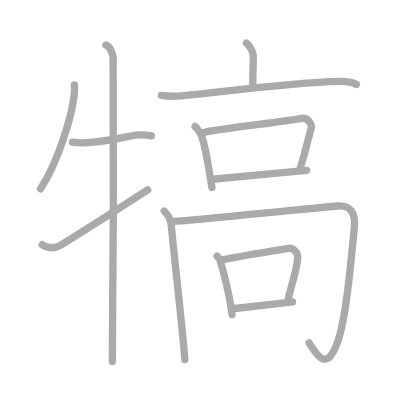
t = 0.00 s
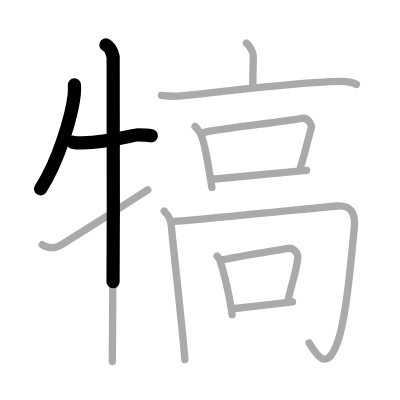
t = 2.75 s
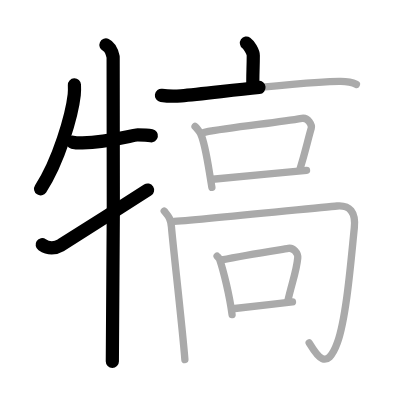
t = 5.50 s
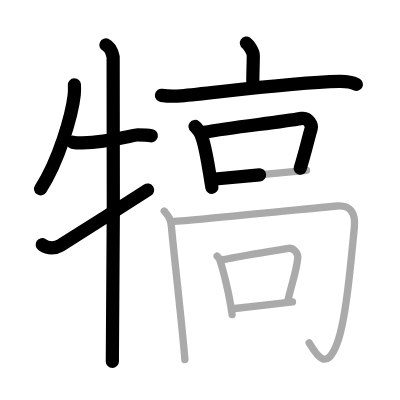
t = 8.50 s
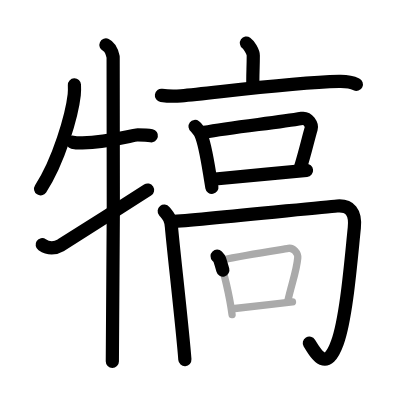
t = 11.25 s
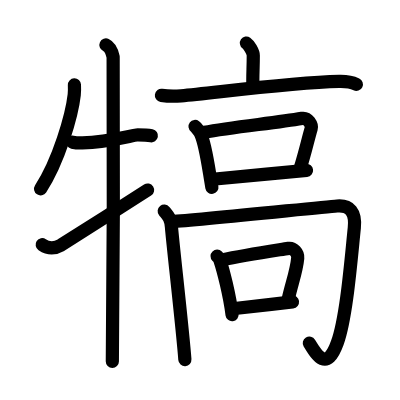
t = 14.00 s

The animated SVG that drew these frames (rendered in a browser with its animation timeline set to each time). Animation: 14 SMIL elements (animate=14); one cycle of 14.00 s.

<?xml version="1.0" standalone="no"?>
<!DOCTYPE svg PUBLIC "-//W3C//DTD SVG 1.1//EN"   "http://www.w3.org/Graphics/SVG/1.1/DTD/svg11.dtd">
<svg width="400px" height="400px"  version="1.1" xmlns="http://www.w3.org/2000/svg">
  <defs>
    <marker id="Triangle" viewBox="0 0 10 10" refX="0" refY="5" markerUnits="strokeWidth" markerWidth="3" style="stroke-opacity:0%;fill:#aaaaaa;" markerHeight="2" orient="auto">
      <path d="M 0 0 L 10 5 L 0 10 z" />
    </marker>
    
    <marker id="Arrow" viewBox="0 0 10 10" refX="5" refY="5" markerUnits="strokeWidth" markerWidth="1.8" style="stroke-opacity:0%;fill:#770000;" markerHeight="2" orient="auto">
      <path d="M 0 4 L 6 4 L 4 1 L 10 5 L 4 9 L 6 6 L 0 6 z" />
        <circle cx="5" cy="5" r="5" />
      </marker>
    
    <marker id="TriangleRed" viewBox="0 0 10 10" refX="0" refY="5" markerUnits="strokeWidth" markerWidth="3" style="stroke-opacity:0%;fill:#CC0000;" markerHeight="2" orient="auto">
      <path d="M 0 0 L 10 5 L 0 10 z" />
    </marker>
    
    <marker id="ArrowRed" viewBox="0 0 10 10" refX="5" refY="5" markerUnits="strokeWidth" markerWidth="1.8" style="stroke-opacity:0%;fill:#CC0000;" markerHeight="2" orient="auto">
      <path d="M 0 4 L 6 4 L 4 1 L 10 5 L 4 9 L 6 6 L 0 6 z" />
        <circle cx="5" cy="5" r="5" />
      </marker>
    
  </defs>
  
  <path style="fill:#ffffff; fill-opacity:100%; fill-rule:evenodd; stroke-width:0;" d="M 0 0 L 400px 0 L 400px 400px L 0 400px L 0 0" />

  <g transform="scale(3.6697247706422 3.6697247706422)">
<path style="fill:none; fill-opacity:0%; fill-rule:evenodd; stroke:#aaaaaa; stroke-opacity:100%; stroke-width: 1.5pt; stroke-linejoin:round; stroke-linecap:round;" d="M20.28 23.14c0.03 0.67 0.05 1.72-0.05 2.68c-0.63 5.65-4.23 18.05-9.17 25.64"></path>
<path style="fill:none; fill-opacity:0%; fill-rule:evenodd; stroke:#aaaaaa; stroke-opacity:100%; stroke-width: 1.5pt; stroke-linejoin:round; stroke-linecap:round;" d="M19.75 38.75c0.78 0.16 1.7 0.21 2.7 0.19c7.03-0.17 13.96-2.19 15.05-2.19c1.25 0 2.5 0 3.75 0.25"></path>
<path style="fill:none; fill-opacity:0%; fill-rule:evenodd; stroke:#aaaaaa; stroke-opacity:100%; stroke-width: 1.5pt; stroke-linejoin:round; stroke-linecap:round;" d="M28.87 12.25c1.09 0.5 1.74 2.25 1.96 3.25c0.22 1 0 76.75-0.22 83"></path>
<path style="fill:none; fill-opacity:0%; fill-rule:evenodd; stroke:#aaaaaa; stroke-opacity:100%; stroke-width: 1.5pt; stroke-linejoin:round; stroke-linecap:round;" d="M11.5 66.69c1.62 1.08 3.48 1.04 5.1 0.12c0.96-0.54 19.59-12.43 23.65-15.06"></path>
<path style="fill:none; fill-opacity:0%; fill-rule:evenodd; stroke:#aaaaaa; stroke-opacity:100%; stroke-width: 1.5pt; stroke-linejoin:round; stroke-linecap:round;" d="M67.15 11.75c0.71 0.49 1.87 2.38 1.87 3.35c0 3.58-0.22 5.68-0.09 8.71"></path>
<path style="fill:none; fill-opacity:0%; fill-rule:evenodd; stroke:#aaaaaa; stroke-opacity:100%; stroke-width: 1.5pt; stroke-linejoin:round; stroke-linecap:round;" d="M43.99 25.99c1.76 0.26 4.14 0.24 5.37 0.13c9.64-0.87 29.6-3.59 43.07-3.93c2.08-0.05 3.14 0.05 4.69 0.8"></path>
<path style="fill:none; fill-opacity:0%; fill-rule:evenodd; stroke:#aaaaaa; stroke-opacity:100%; stroke-width: 1.5pt; stroke-linejoin:round; stroke-linecap:round;" d="M53.15 34.46c0.41 0.31 1.33 1.57 1.51 1.96c1.42 3.08 2.11 9.09 3.08 14.63"></path>
<path style="fill:none; fill-opacity:0%; fill-rule:evenodd; stroke:#aaaaaa; stroke-opacity:100%; stroke-width: 1.5pt; stroke-linejoin:round; stroke-linecap:round;" d="M55.69 36.05c7.5-1.41 19.31-2.55 26.57-3.79c1.73-0.3 2.8 1.84 2.55 2.71c-1.04 3.6-1.5 6.03-3.04 11.01"></path>
<path style="fill:none; fill-opacity:0%; fill-rule:evenodd; stroke:#aaaaaa; stroke-opacity:100%; stroke-width: 1.5pt; stroke-linejoin:round; stroke-linecap:round;" d="M57.93 48.84c5.62-0.46 17.88-1.71 25.6-2.42"></path>
<path style="fill:none; fill-opacity:0%; fill-rule:evenodd; stroke:#aaaaaa; stroke-opacity:100%; stroke-width: 1.5pt; stroke-linejoin:round; stroke-linecap:round;" d="M44.75 57.51c1 1.24 1.78 1.91 1.97 4.32c0.41 5.07 3.1 28.45 3.66 36.17"></path>
<path style="fill:none; fill-opacity:0%; fill-rule:evenodd; stroke:#aaaaaa; stroke-opacity:100%; stroke-width: 1.5pt; stroke-linejoin:round; stroke-linecap:round;" d="M46.78 60.4c7.43-0.48 40.47-3.9 45.07-4.27c3.45-0.28 5.15 1.62 4.7 5.98c-0.93 8.96-2.13 24.36-4.63 31.31c-2.91 8.08-5.66 3.33-7.67 0"></path>
<path style="fill:none; fill-opacity:0%; fill-rule:evenodd; stroke:#aaaaaa; stroke-opacity:100%; stroke-width: 1.5pt; stroke-linejoin:round; stroke-linecap:round;" d="M59.16 69.81c0.29 0.3 0.58 0.55 0.71 0.93c1 2.97 2.69 9.67 3.37 15"></path>
<path style="fill:none; fill-opacity:0%; fill-rule:evenodd; stroke:#aaaaaa; stroke-opacity:100%; stroke-width: 1.5pt; stroke-linejoin:round; stroke-linecap:round;" d="M60.45 70.83c6.3-1.33 14.79-2.6 18.14-3.15c1.36-0.22 2.68 1.22 2.54 2.65c-0.33 3.57-1.58 6.7-2.66 11.5"></path>
<path style="fill:none; fill-opacity:0%; fill-rule:evenodd; stroke:#aaaaaa; stroke-opacity:100%; stroke-width: 1.5pt; stroke-linejoin:round; stroke-linecap:round;" d="M63.37 84.14c3.95-0.44 10.9-1.21 16.33-1.88"></path>

<path style="fill:none; fill-opacity:0%; fill-rule:evenodd; stroke:#000000; stroke-opacity:100%; stroke-width: 2.7pt; stroke-linejoin:round; stroke-linecap:round;" d="M20.28 23.14c0.03 0.67 0.05 1.72-0.05 2.68c-0.63 5.65-4.23 18.05-9.17 25.64" pathLength="100" stroke-dashoffset="100" stroke-dasharray="100 105"><animate id="dashAnim1" attributeName="stroke-dashoffset" from="100" to="0" dur="1s" calcMode="linear" fill="freeze"/></path>
<path style="fill:none; fill-opacity:0%; fill-rule:evenodd; stroke:#000000; stroke-opacity:100%; stroke-width: 2.7pt; stroke-linejoin:round; stroke-linecap:round;" d="M19.75 38.75c0.78 0.16 1.7 0.21 2.7 0.19c7.03-0.17 13.96-2.19 15.05-2.19c1.25 0 2.5 0 3.75 0.25" pathLength="100" stroke-dashoffset="100" stroke-dasharray="100 105"><animate id="dashAnim2" attributeName="stroke-dashoffset" from="100" to="0" dur="1s" calcMode="linear" begin="dashAnim1.end" fill="freeze"/></path>
<path style="fill:none; fill-opacity:0%; fill-rule:evenodd; stroke:#000000; stroke-opacity:100%; stroke-width: 2.7pt; stroke-linejoin:round; stroke-linecap:round;" d="M28.87 12.25c1.09 0.5 1.74 2.25 1.96 3.25c0.22 1 0 76.75-0.22 83" pathLength="100" stroke-dashoffset="100" stroke-dasharray="100 105"><animate id="dashAnim3" attributeName="stroke-dashoffset" from="100" to="0" dur="1s" calcMode="linear" begin="dashAnim2.end" fill="freeze"/></path>
<path style="fill:none; fill-opacity:0%; fill-rule:evenodd; stroke:#000000; stroke-opacity:100%; stroke-width: 2.7pt; stroke-linejoin:round; stroke-linecap:round;" d="M11.5 66.69c1.62 1.08 3.48 1.04 5.1 0.12c0.96-0.54 19.59-12.43 23.65-15.06" pathLength="100" stroke-dashoffset="100" stroke-dasharray="100 105"><animate id="dashAnim4" attributeName="stroke-dashoffset" from="100" to="0" dur="1s" calcMode="linear" begin="dashAnim3.end" fill="freeze"/></path>
<path style="fill:none; fill-opacity:0%; fill-rule:evenodd; stroke:#000000; stroke-opacity:100%; stroke-width: 2.7pt; stroke-linejoin:round; stroke-linecap:round;" d="M67.15 11.75c0.71 0.49 1.87 2.38 1.87 3.35c0 3.58-0.22 5.68-0.09 8.71" pathLength="100" stroke-dashoffset="100" stroke-dasharray="100 105"><animate id="dashAnim5" attributeName="stroke-dashoffset" from="100" to="0" dur="1s" calcMode="linear" begin="dashAnim4.end" fill="freeze"/></path>
<path style="fill:none; fill-opacity:0%; fill-rule:evenodd; stroke:#000000; stroke-opacity:100%; stroke-width: 2.7pt; stroke-linejoin:round; stroke-linecap:round;" d="M43.99 25.99c1.76 0.26 4.14 0.24 5.37 0.13c9.64-0.87 29.6-3.59 43.07-3.93c2.08-0.05 3.14 0.05 4.69 0.8" pathLength="100" stroke-dashoffset="100" stroke-dasharray="100 105"><animate id="dashAnim6" attributeName="stroke-dashoffset" from="100" to="0" dur="1s" calcMode="linear" begin="dashAnim5.end" fill="freeze"/></path>
<path style="fill:none; fill-opacity:0%; fill-rule:evenodd; stroke:#000000; stroke-opacity:100%; stroke-width: 2.7pt; stroke-linejoin:round; stroke-linecap:round;" d="M53.15 34.46c0.41 0.31 1.33 1.57 1.51 1.96c1.42 3.08 2.11 9.09 3.08 14.63" pathLength="100" stroke-dashoffset="100" stroke-dasharray="100 105"><animate id="dashAnim7" attributeName="stroke-dashoffset" from="100" to="0" dur="1s" calcMode="linear" begin="dashAnim6.end" fill="freeze"/></path>
<path style="fill:none; fill-opacity:0%; fill-rule:evenodd; stroke:#000000; stroke-opacity:100%; stroke-width: 2.7pt; stroke-linejoin:round; stroke-linecap:round;" d="M55.69 36.05c7.5-1.41 19.31-2.55 26.57-3.79c1.73-0.3 2.8 1.84 2.55 2.71c-1.04 3.6-1.5 6.03-3.04 11.01" pathLength="100" stroke-dashoffset="100" stroke-dasharray="100 105"><animate id="dashAnim8" attributeName="stroke-dashoffset" from="100" to="0" dur="1s" calcMode="linear" begin="dashAnim7.end" fill="freeze"/></path>
<path style="fill:none; fill-opacity:0%; fill-rule:evenodd; stroke:#000000; stroke-opacity:100%; stroke-width: 2.7pt; stroke-linejoin:round; stroke-linecap:round;" d="M57.93 48.84c5.62-0.46 17.88-1.71 25.6-2.42" pathLength="100" stroke-dashoffset="100" stroke-dasharray="100 105"><animate id="dashAnim9" attributeName="stroke-dashoffset" from="100" to="0" dur="1s" calcMode="linear" begin="dashAnim8.end" fill="freeze"/></path>
<path style="fill:none; fill-opacity:0%; fill-rule:evenodd; stroke:#000000; stroke-opacity:100%; stroke-width: 2.7pt; stroke-linejoin:round; stroke-linecap:round;" d="M44.75 57.51c1 1.24 1.78 1.91 1.97 4.32c0.41 5.07 3.1 28.45 3.66 36.17" pathLength="100" stroke-dashoffset="100" stroke-dasharray="100 105"><animate id="dashAnim10" attributeName="stroke-dashoffset" from="100" to="0" dur="1s" calcMode="linear" begin="dashAnim9.end" fill="freeze"/></path>
<path style="fill:none; fill-opacity:0%; fill-rule:evenodd; stroke:#000000; stroke-opacity:100%; stroke-width: 2.7pt; stroke-linejoin:round; stroke-linecap:round;" d="M46.78 60.4c7.43-0.48 40.47-3.9 45.07-4.27c3.45-0.28 5.15 1.62 4.7 5.98c-0.93 8.96-2.13 24.36-4.63 31.31c-2.91 8.08-5.66 3.33-7.67 0" pathLength="100" stroke-dashoffset="100" stroke-dasharray="100 105"><animate id="dashAnim11" attributeName="stroke-dashoffset" from="100" to="0" dur="1s" calcMode="linear" begin="dashAnim10.end" fill="freeze"/></path>
<path style="fill:none; fill-opacity:0%; fill-rule:evenodd; stroke:#000000; stroke-opacity:100%; stroke-width: 2.7pt; stroke-linejoin:round; stroke-linecap:round;" d="M59.16 69.81c0.29 0.3 0.58 0.55 0.71 0.93c1 2.97 2.69 9.67 3.37 15" pathLength="100" stroke-dashoffset="100" stroke-dasharray="100 105"><animate id="dashAnim12" attributeName="stroke-dashoffset" from="100" to="0" dur="1s" calcMode="linear" begin="dashAnim11.end" fill="freeze"/></path>
<path style="fill:none; fill-opacity:0%; fill-rule:evenodd; stroke:#000000; stroke-opacity:100%; stroke-width: 2.7pt; stroke-linejoin:round; stroke-linecap:round;" d="M60.45 70.83c6.3-1.33 14.79-2.6 18.14-3.15c1.36-0.22 2.68 1.22 2.54 2.65c-0.33 3.57-1.58 6.7-2.66 11.5" pathLength="100" stroke-dashoffset="100" stroke-dasharray="100 105"><animate id="dashAnim13" attributeName="stroke-dashoffset" from="100" to="0" dur="1s" calcMode="linear" begin="dashAnim12.end" fill="freeze"/></path>
<path style="fill:none; fill-opacity:0%; fill-rule:evenodd; stroke:#000000; stroke-opacity:100%; stroke-width: 2.7pt; stroke-linejoin:round; stroke-linecap:round;" d="M63.37 84.14c3.95-0.44 10.9-1.21 16.33-1.88" pathLength="100" stroke-dashoffset="100" stroke-dasharray="100 105"><animate id="dashAnim14" attributeName="stroke-dashoffset" from="100" to="0" dur="1s" calcMode="linear" begin="dashAnim13.end" fill="freeze"/></path>

</g>

</svg>  
          
